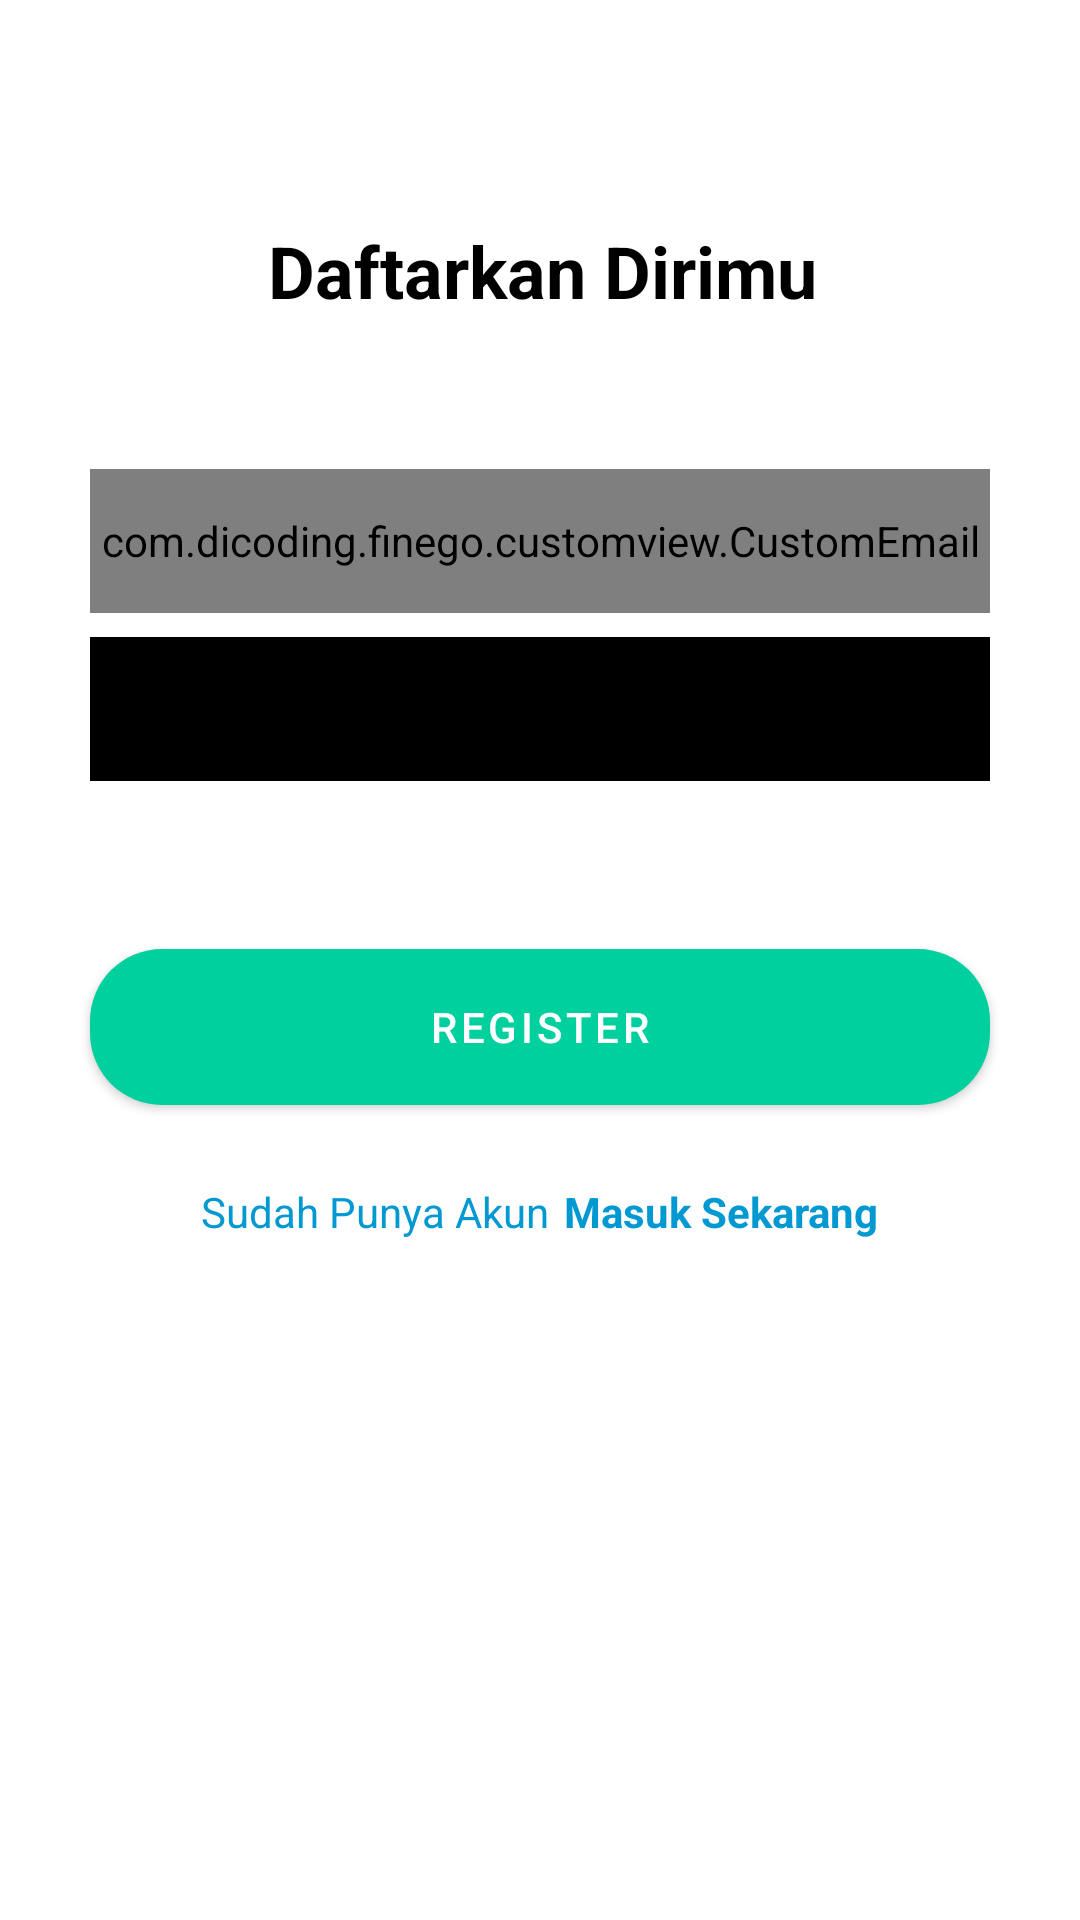

Produce the Android XML layout that renders to this screen, including the resource entries it uses.
<!-- AndroidManifest.xml: application theme Theme.MyFirebaseAuth -->
<!-- res/layout/activity_register.xml -->
<?xml version="1.0" encoding="utf-8"?>
<androidx.constraintlayout.widget.ConstraintLayout xmlns:android="http://schemas.android.com/apk/res/android"
    xmlns:app="http://schemas.android.com/apk/res-auto"
    xmlns:tools="http://schemas.android.com/tools"
    android:layout_width="match_parent"
    android:layout_height="match_parent"
    tools:context=".auth.register.RegisterActivity">

    <TextView
        android:id="@+id/text"
        android:layout_width="wrap_content"
        android:layout_height="wrap_content"
        android:layout_marginTop="10dp"
        android:text="@string/register_text"
        android:textColor="@color/black"
        android:textStyle="bold"
        android:textSize="24sp"
        app:layout_constraintEnd_toEndOf="parent"
        app:layout_constraintHorizontal_bias="0.504"
        app:layout_constraintStart_toStartOf="parent"
        app:layout_constraintTop_toTopOf="@id/guidelineHorizontal2" />

    <com.dicoding.finego.customview.CustomEmail
        android:id="@+id/edt_email"
        android:layout_width="300dp"
        app:layout_constraintWidth_max="488dp"
        android:layout_height="48dp"
        android:layout_marginHorizontal="40dp"
        android:layout_marginTop="50dp"
        android:textColor="@color/black"
        android:inputType="textEmailAddress"
        android:hint="@string/email"
        app:layout_constraintEnd_toEndOf="parent"
        app:layout_constraintStart_toStartOf="parent"
        app:layout_constraintTop_toBottomOf="@id/text"
        app:layout_constraintVertical_bias="0.3"/>

    <RelativeLayout
        android:id="@+id/rl_password"
        android:layout_width="300dp"
        android:layout_height="48dp"
        android:layout_marginHorizontal="40dp"
        android:layout_marginTop="8dp"
        app:layout_constraintEnd_toEndOf="parent"
        app:layout_constraintStart_toStartOf="parent"
        app:layout_constraintTop_toBottomOf="@+id/edt_email"
        app:layout_constraintWidth_max="488dp">

        <com.dicoding.finego.customview.CustomPassword
            android:id="@+id/edt_password"
            android:layout_width="match_parent"
            android:layout_height="match_parent"
            android:inputType="textPassword"
            android:textColor="@color/black"
            android:hint="@string/password"
            android:paddingEnd="48dp"
            android:backgroundTint="@color/black" />

        <ImageView
            android:id="@+id/imgTogglePassword"
            android:layout_width="48dp"
            android:layout_height="24dp"
            android:layout_centerVertical="true"
            android:layout_alignParentEnd="true"
            android:src="@drawable/ic_visibility_off"
            android:contentDescription="@string/show_password"
            android:clickable="true"
            android:focusable="true" />
    </RelativeLayout>

    <com.google.android.material.button.MaterialButton
        android:id="@+id/btn_register"
        android:layout_width="300dp"
        app:layout_constraintWidth_max="320dp"
        android:layout_height="64dp"
        android:layout_marginHorizontal="24dp"
        android:layout_marginTop="50dp"
        android:paddingVertical="8dp"
        android:text="@string/register"
        android:textColor="@color/white"
        app:backgroundTint="@color/green"
        app:cornerRadius="24dp"
        app:layout_constraintEnd_toEndOf="parent"
        app:layout_constraintStart_toStartOf="parent"
        app:layout_constraintTop_toBottomOf="@id/rl_password" />




    <ProgressBar
        android:id="@+id/loading"
        android:layout_width="wrap_content"
        android:layout_height="wrap_content"
        app:layout_constraintEnd_toEndOf="parent"
        app:layout_constraintStart_toStartOf="parent"
        app:layout_constraintTop_toTopOf="parent"
        app:layout_constraintBottom_toBottomOf="parent"
        android:visibility="gone"/>

    <androidx.constraintlayout.widget.Guideline
        android:id="@+id/guidelineHorizontal"
        android:layout_width="wrap_content"
        android:layout_height="64dp"
        android:orientation="horizontal"
        app:layout_constraintEnd_toEndOf="parent"
        app:layout_constraintGuide_percent="0.4"
        app:layout_constraintStart_toStartOf="parent" />

    <androidx.constraintlayout.widget.Guideline
        android:id="@+id/guidelineHorizontal2"
        android:layout_width="wrap_content"
        android:layout_height="64dp"
        android:orientation="horizontal"
        app:layout_constraintEnd_toEndOf="parent"
        app:layout_constraintGuide_percent="0.1"
        app:layout_constraintStart_toStartOf="parent" />

    <LinearLayout
        android:id="@+id/linear_layout"
        android:layout_width="match_parent"
        android:layout_height="wrap_content"
        android:gravity="center_horizontal"
        android:orientation="horizontal"
        app:layout_constraintEnd_toEndOf="parent"
        app:layout_constraintStart_toStartOf="parent"
        app:layout_constraintTop_toBottomOf="@+id/btn_register">

        <TextView
            android:layout_width="wrap_content"
            android:layout_height="wrap_content"
            android:text="@string/sudah_punya_akun"
            android:textColor="#0299D2"
            android:layout_marginTop="20dp"
            android:layout_marginRight="5dp"/>

        <TextView
            android:id="@+id/btn_login"
            android:layout_width="wrap_content"
            android:layout_height="wrap_content"
            android:layout_marginTop="20dp"
            android:text="@string/masuk_sekarang"
            android:textColor="#0299D2"
            android:textStyle="bold" />
    </LinearLayout>

</androidx.constraintlayout.widget.ConstraintLayout>
<!-- resources referenced by this layout -->
<resources>
  <color name="black">#FF000000</color>
  <color name="green">#00D09E</color>
  <color name="white">#FFFFFFFF</color>
  <string name="email">Email</string>
  <string name="masuk_sekarang">Masuk Sekarang</string>
  <string name="password">Password</string>
  <string name="register">Register</string>
  <string name="register_text">Daftarkan Dirimu</string>
  <string name="show_password">Show Password</string>
  <string name="sudah_punya_akun">Sudah Punya Akun</string>
  <style name="Theme.MyFirebaseAuth" parent="Theme.MaterialComponents.DayNight.DarkActionBar">
          <item name="android:actionOverflowMenuStyle">@style/OverflowMenu</item>
          
          <item name="colorPrimary">@color/firebase_amber</item>
          <item name="colorPrimaryVariant">@color/firebase_orange</item>
          <item name="colorOnPrimary">@color/white</item>
          
          <item name="colorSecondary">@color/firebase_blue</item>
          <item name="colorSecondaryVariant">@color/firebase_navy</item>
          <item name="colorOnSecondary">@color/black</item>
          
          <item name="android:statusBarColor" tools:targetApi="l">?attr/colorPrimaryVariant</item>
          
      </style>
  <style name="OverflowMenu" parent="Widget.AppCompat.PopupMenu.Overflow">
          <item name="android:icon">@drawable/ic_profile</item> 
      </style>
  <color name="firebase_amber">#FFA000</color>
  <color name="firebase_orange">#F57C00</color>
  <color name="firebase_blue">#039BE5</color>
  <color name="firebase_navy">#2C384A</color>
</resources>
